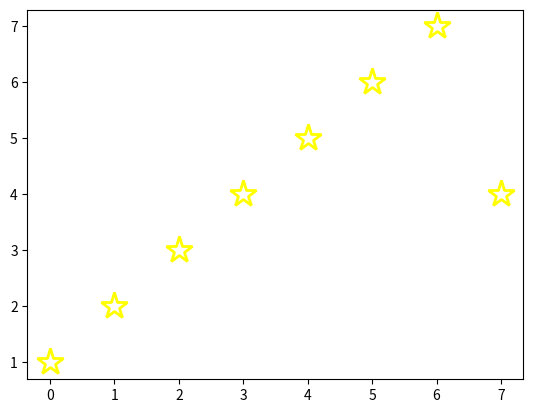

The script that saved this image:
from matplotlib import pyplot as plt
import numpy as np
y_axis = np.array([1,2,3,4,5,6,7,4])
plt.plot(y_axis,'o',c="#fc04b2",mfc ='none',mec ='yellow',ms = 20,mew = 2,linewidth =5,marker ='*' )
plt.show()